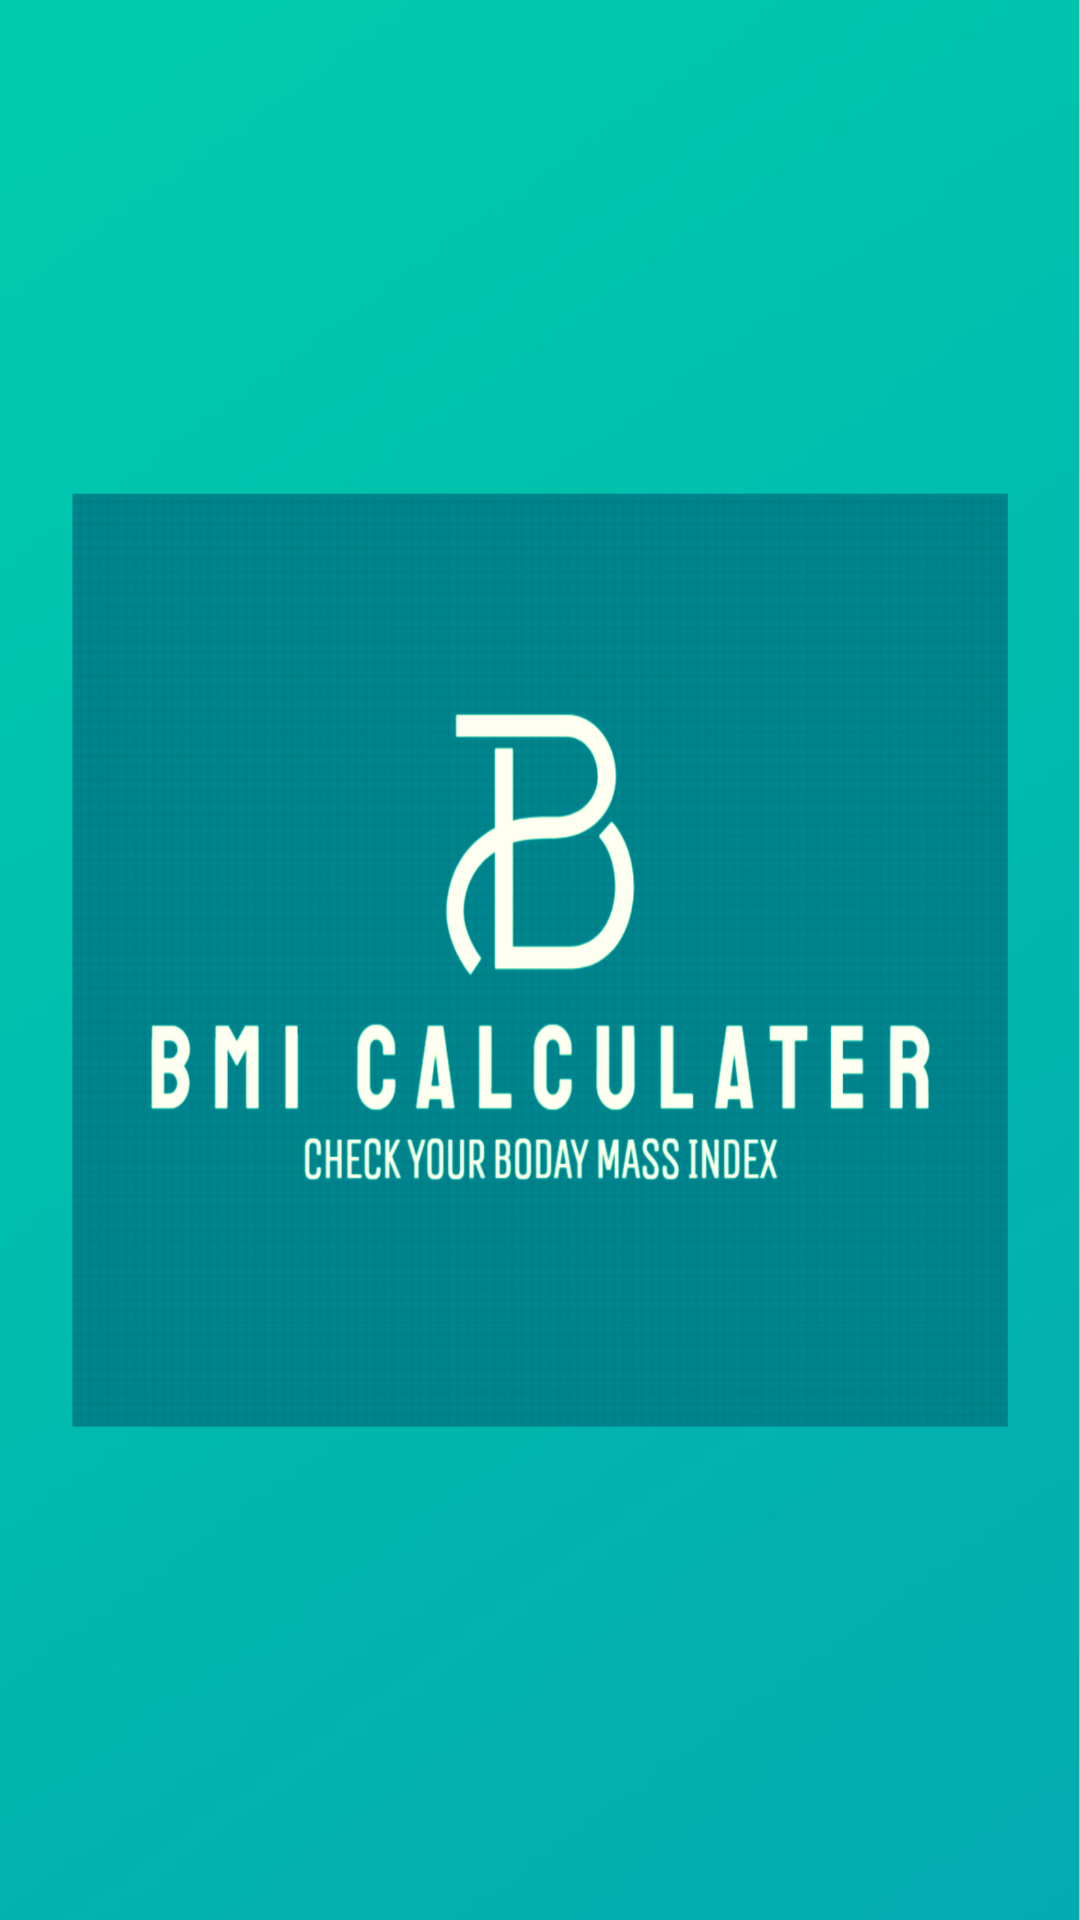

This screen was rendered from an Android layout file. Write that file and the resources it references.
<!-- AndroidManifest.xml: application theme Theme.BMICalculater1 -->
<!-- res/layout/activity_main.xml -->
<?xml version="1.0" encoding="utf-8"?>
<androidx.constraintlayout.widget.ConstraintLayout xmlns:android="http://schemas.android.com/apk/res/android"
    xmlns:app="http://schemas.android.com/apk/res-auto"
    xmlns:tools="http://schemas.android.com/tools"
    android:layout_width="match_parent"
    android:layout_height="match_parent"
    tools:context=".MainActivity"
    android:background="@drawable/bmiback">>


</androidx.constraintlayout.widget.ConstraintLayout>
<!-- resources referenced by this layout -->
<resources>
  <!-- drawable bmiback: png bitmap (drawable, 343864 bytes) -->
  <style name="Theme.BMICalculater1" parent="Theme.MaterialComponents.DayNight.DarkActionBar">
          
          <item name="colorPrimary">@color/purple_500</item>
          <item name="colorPrimaryVariant">@color/purple_700</item>
          <item name="colorOnPrimary">@color/white</item>
          
          <item name="colorSecondary">@color/teal_200</item>
          <item name="colorSecondaryVariant">@color/teal_700</item>
          <item name="colorOnSecondary">@color/black</item>
          
          <item name="android:statusBarColor">?attr/colorPrimaryVariant</item>
          
      </style>
  <!-- not gathered from this repository: default colours our renderer supplied (Android Studio template values) -->
  <color name="purple_500">#FF6200EE</color>
  <color name="purple_700">#FF3700B3</color>
  <color name="teal_200">#FF03DAC5</color>
  <color name="teal_700">#FF018786</color>
  <color name="black">#FF000000</color>
  <color name="white">#FFFFFFFF</color>
</resources>
